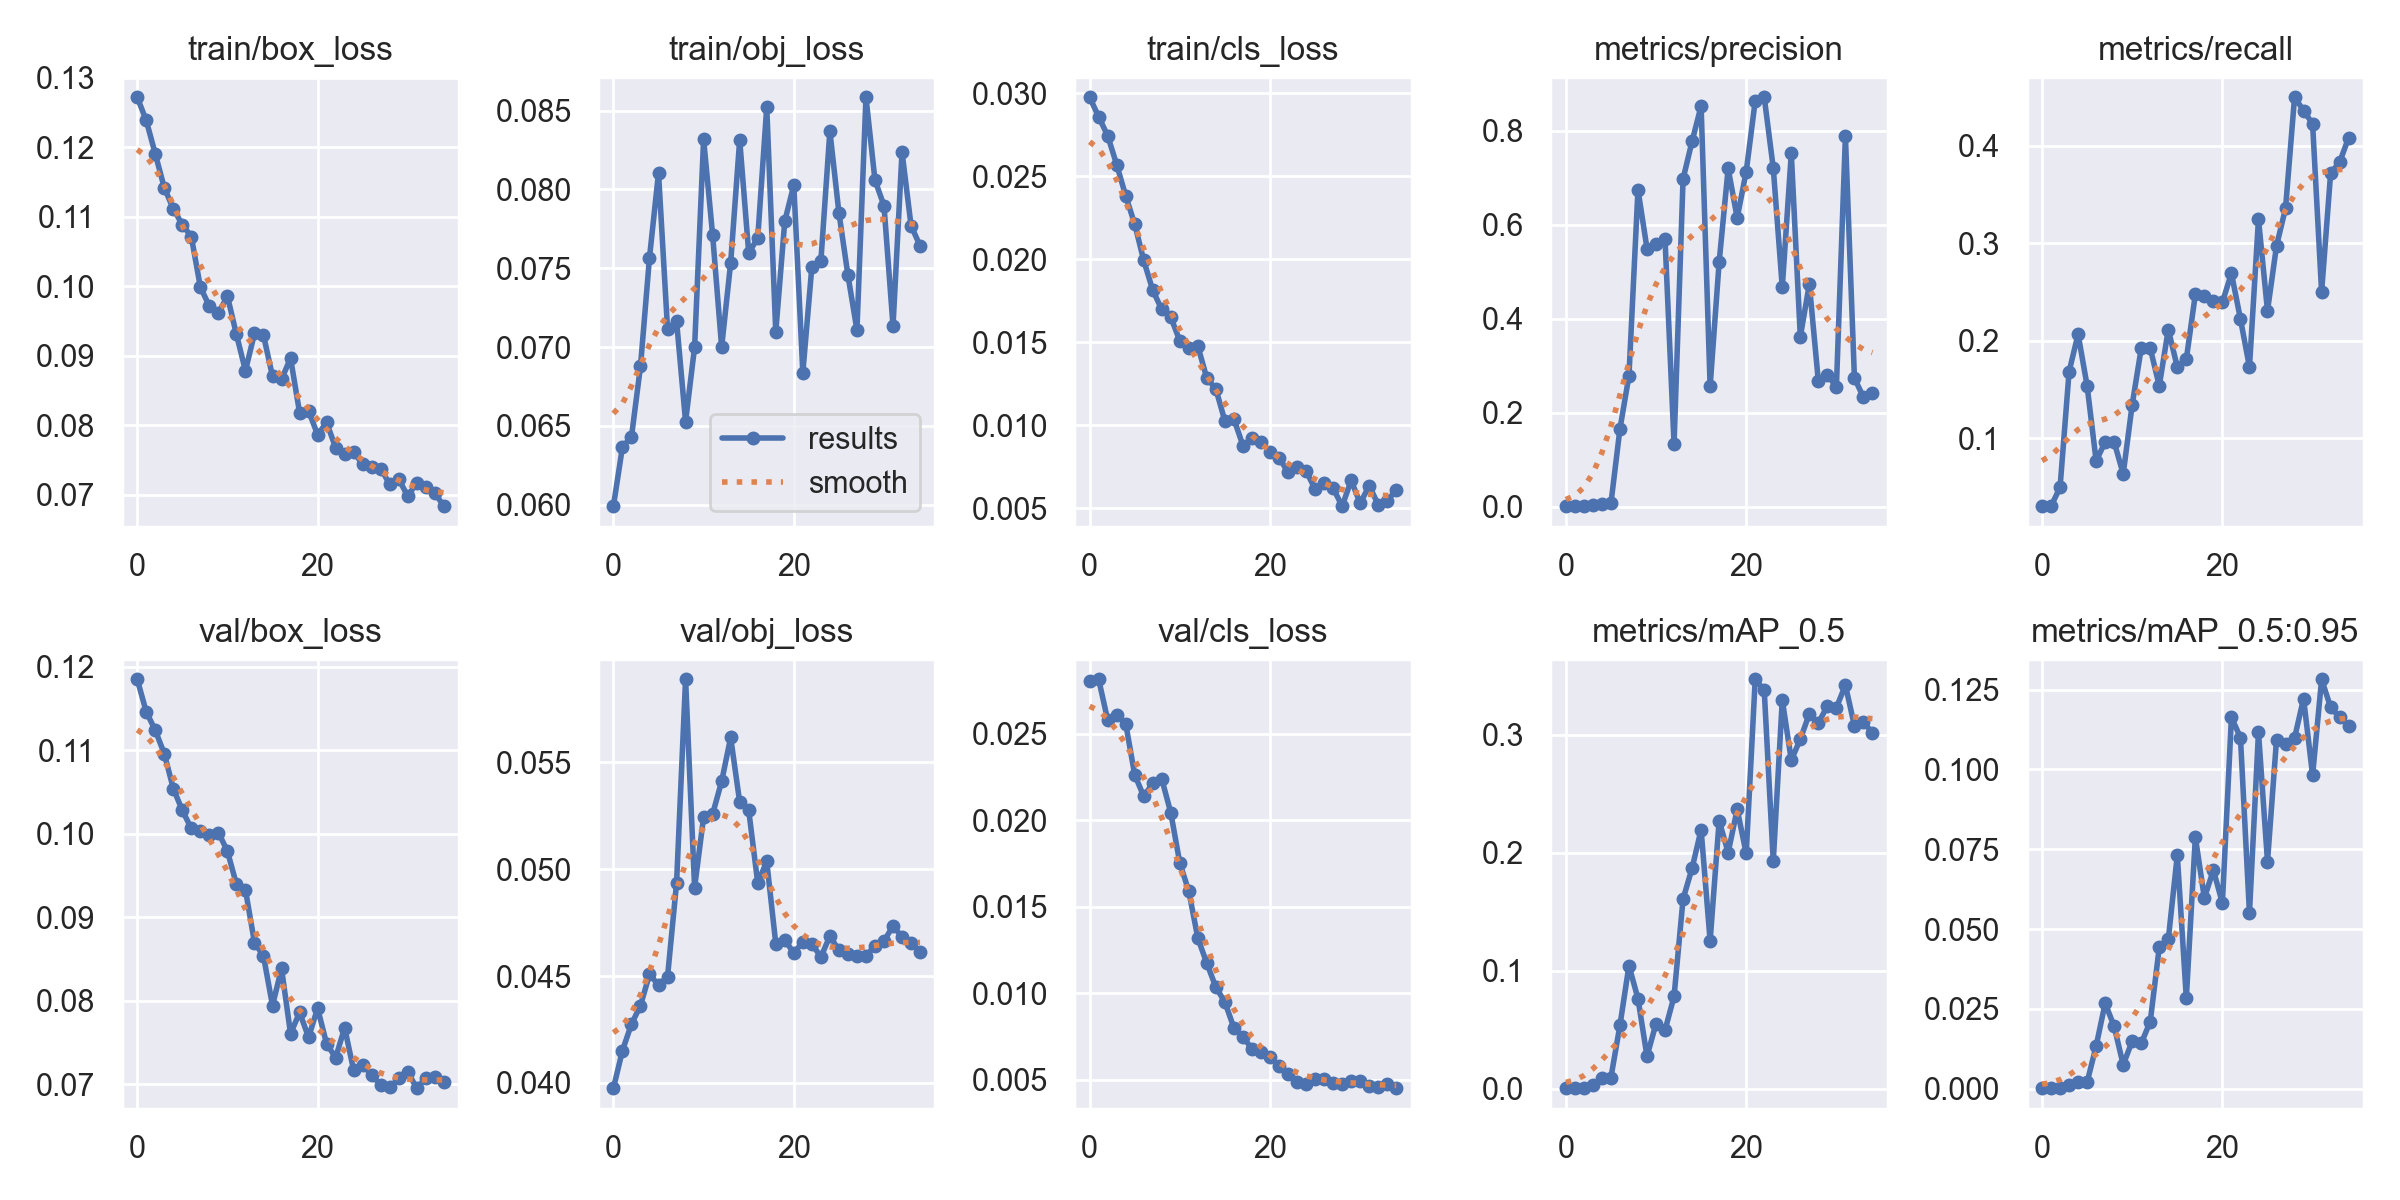

Values plotted in this chart, from the file beside it:
epoch, train/box_loss, train/obj_loss, train/cls_loss, metrics/precision, metrics/recall, metrics/mAP_0.5, metrics/mAP_0.5:0.95, val/box_loss, val/obj_loss, val/cls_loss, x/lr0, x/lr1, x/lr2
0, 0.1272, 0.0599, 0.02976, 0.001287, 0.03047, 0.0008693, 0.0001739, 0.1185, 0.03975, 0.02807, 0.0883, 0.0013, 0.0013
1, 0.1238, 0.06366, 0.02859, 0.001153, 0.03047, 0.0006788, 0.0001181, 0.1146, 0.04151, 0.02814, 0.07562, 0.002624, 0.002624
2, 0.119, 0.0643, 0.02745, 0.001485, 0.0497, 0.001182, 0.0002564, 0.1124, 0.04275, 0.0258, 0.06287, 0.003868, 0.003868
3, 0.1142, 0.06877, 0.02571, 0.003694, 0.1683, 0.003111, 0.001025, 0.1096, 0.04362, 0.02608, 0.05003, 0.005033, 0.005033
4, 0.1111, 0.07568, 0.02382, 0.006033, 0.2068, 0.009121, 0.002022, 0.1054, 0.04508, 0.02558, 0.03712, 0.006119, 0.006119
5, 0.1089, 0.08106, 0.02212, 0.006988, 0.1538, 0.009677, 0.001965, 0.1028, 0.04458, 0.02262, 0.02413, 0.007126, 0.007126
6, 0.1071, 0.07114, 0.01993, 0.1654, 0.07692, 0.05384, 0.01331, 0.1006, 0.04497, 0.02138, 0.01105, 0.008054, 0.008054
7, 0.09988, 0.07166, 0.01813, 0.2785, 0.09615, 0.1045, 0.02675, 0.1004, 0.04934, 0.02213, 0.00802, 0.00802, 0.00802
8, 0.09712, 0.06527, 0.01697, 0.6746, 0.09615, 0.07653, 0.01946, 0.09987, 0.05889, 0.02238, 0.00802, 0.00802, 0.00802
9, 0.0961, 0.07, 0.01651, 0.5495, 0.06353, 0.02768, 0.007447, 0.1002, 0.04914, 0.02043, 0.007737, 0.007737, 0.007737
10, 0.09858, 0.08318, 0.01508, 0.5591, 0.1346, 0.05537, 0.01488, 0.09793, 0.05244, 0.01753, 0.007454, 0.007454, 0.007454
11, 0.09306, 0.0771, 0.01467, 0.5692, 0.1923, 0.04981, 0.01416, 0.09395, 0.05258, 0.01589, 0.007171, 0.007171, 0.007171
12, 0.08785, 0.07, 0.01476, 0.1334, 0.1923, 0.07843, 0.02099, 0.09329, 0.05411, 0.01319, 0.006889, 0.006889, 0.006889
13, 0.09322, 0.07535, 0.01282, 0.6976, 0.1538, 0.1609, 0.04426, 0.08698, 0.05617, 0.01173, 0.006606, 0.006606, 0.006606
14, 0.09296, 0.08315, 0.01218, 0.7778, 0.2115, 0.187, 0.04673, 0.08536, 0.05314, 0.01035, 0.006323, 0.006323, 0.006323
15, 0.08703, 0.07597, 0.01024, 0.8527, 0.1731, 0.2196, 0.07313, 0.07942, 0.05276, 0.009491, 0.00604, 0.00604, 0.00604
16, 0.08661, 0.07691, 0.01037, 0.2564, 0.1813, 0.1255, 0.02833, 0.08388, 0.04936, 0.008003, 0.005757, 0.005757, 0.005757
17, 0.08967, 0.08524, 0.008767, 0.5206, 0.2476, 0.2271, 0.07882, 0.07605, 0.05036, 0.007489, 0.005474, 0.005474, 0.005474
18, 0.08183, 0.07096, 0.00921, 0.7199, 0.2458, 0.2003, 0.05971, 0.07859, 0.04652, 0.006795, 0.005191, 0.005191, 0.005191
19, 0.08206, 0.07799, 0.009002, 0.6146, 0.2412, 0.2369, 0.06845, 0.07563, 0.0467, 0.006594, 0.004909, 0.004909, 0.004909
20, 0.07866, 0.08028, 0.008395, 0.713, 0.2395, 0.1995, 0.05814, 0.07909, 0.04607, 0.00633, 0.004626, 0.004626, 0.004626
21, 0.08041, 0.06837, 0.008046, 0.8638, 0.2692, 0.3471, 0.1163, 0.07484, 0.04661, 0.005778, 0.004343, 0.004343, 0.004343
22, 0.07677, 0.07508, 0.007156, 0.8714, 0.2224, 0.3377, 0.11, 0.0732, 0.04652, 0.005362, 0.00406, 0.00406, 0.00406
23, 0.07594, 0.07545, 0.007482, 0.7209, 0.1731, 0.1927, 0.05502, 0.07676, 0.04589, 0.004893, 0.003777, 0.003777, 0.003777
24, 0.07615, 0.0837, 0.007244, 0.4669, 0.3246, 0.3296, 0.1117, 0.07165, 0.04687, 0.004782, 0.003494, 0.003494, 0.003494
25, 0.07439, 0.07854, 0.006141, 0.7519, 0.2308, 0.2785, 0.0711, 0.0723, 0.04621, 0.005076, 0.003211, 0.003211, 0.003211
26, 0.07406, 0.07457, 0.006486, 0.3617, 0.2973, 0.2964, 0.1094, 0.07108, 0.04603, 0.005065, 0.002929, 0.002929, 0.002929
27, 0.07377, 0.07108, 0.006201, 0.4734, 0.3358, 0.3178, 0.1081, 0.0699, 0.04594, 0.004815, 0.002646, 0.002646, 0.002646
28, 0.07151, 0.08585, 0.005116, 0.2666, 0.4496, 0.3101, 0.1099, 0.06962, 0.04594, 0.004758, 0.002363, 0.002363, 0.002363
29, 0.07227, 0.08059, 0.00667, 0.2803, 0.436, 0.3244, 0.1222, 0.07069, 0.04642, 0.00495, 0.00208, 0.00208, 0.00208
30, 0.06979, 0.07897, 0.005291, 0.255, 0.4224, 0.3231, 0.09818, 0.07143, 0.04663, 0.004947, 0.001797, 0.001797, 0.001797
31, 0.07175, 0.07134, 0.00635, 0.7881, 0.25, 0.3421, 0.1283, 0.06953, 0.04734, 0.004636, 0.001514, 0.001514, 0.001514
32, 0.07114, 0.08238, 0.005204, 0.2738, 0.3719, 0.3076, 0.1194, 0.07075, 0.04683, 0.004612, 0.001231, 0.001231, 0.001231
33, 0.07025, 0.07771, 0.00545, 0.2329, 0.3831, 0.3108, 0.1163, 0.07083, 0.04655, 0.004769, 0.0009486, 0.0009486, 0.0009486
34, 0.06838, 0.07642, 0.006084, 0.241, 0.4083, 0.3015, 0.1136, 0.07029, 0.04612, 0.004525, 0.0006657, 0.0006657, 0.0006657
